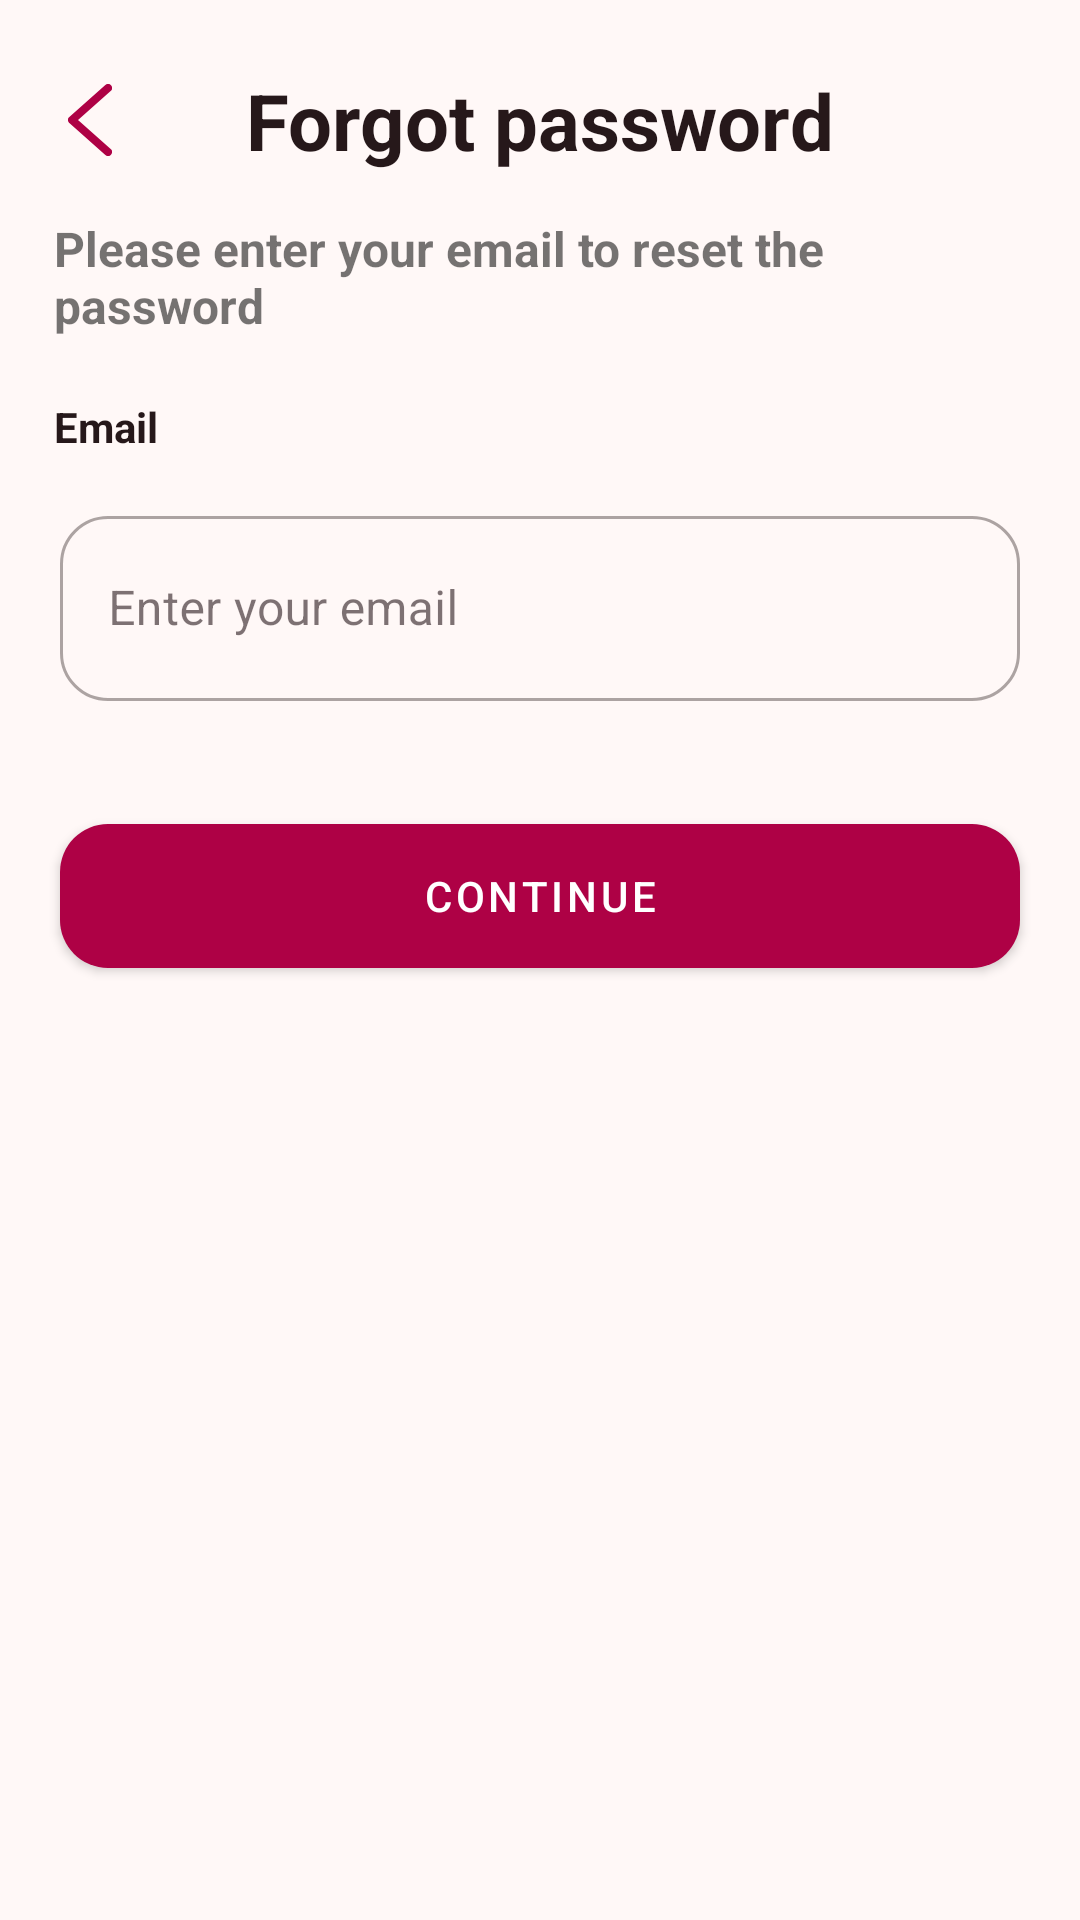

Here is an Android app screen rendered from its layout file. Give the layout XML and the strings, colors and styles it references.
<!-- AndroidManifest.xml: application theme Theme.Giku -->
<!-- res/layout/fragment_forgot_password.xml -->
<?xml version="1.0" encoding="utf-8"?>
<androidx.constraintlayout.widget.ConstraintLayout
    xmlns:android="http://schemas.android.com/apk/res/android"
    xmlns:tools="http://schemas.android.com/tools"
    xmlns:app="http://schemas.android.com/apk/res-auto"
    android:layout_width="match_parent"
    android:layout_height="match_parent"
    tools:context=".view.ui.auth.ForgotPasswordFragment">

    <androidx.constraintlayout.widget.Guideline
        android:id="@+id/guidelineHorizontal"
        android:layout_width="wrap_content"
        android:layout_height="wrap_content"
        android:orientation="horizontal"
        app:layout_constraintEnd_toEndOf="parent"
        app:layout_constraintGuide_percent="0.025"
        app:layout_constraintStart_toStartOf="parent" />

    <androidx.constraintlayout.widget.Guideline
        android:id="@+id/guidelineHorizontalLogo"
        android:layout_width="wrap_content"
        android:layout_height="wrap_content"
        android:orientation="horizontal"
        app:layout_constraintEnd_toEndOf="parent"
        app:layout_constraintGuide_percent="0.10"
        app:layout_constraintStart_toStartOf="parent" />

    <androidx.constraintlayout.widget.Guideline
        android:id="@+id/guidelineVertical"
        android:layout_width="wrap_content"
        android:layout_height="wrap_content"
        android:orientation="vertical"
        app:layout_constraintEnd_toEndOf="parent"
        app:layout_constraintGuide_percent="0.5"
        app:layout_constraintStart_toStartOf="parent" />

    <androidx.constraintlayout.widget.Guideline
        android:id="@+id/guidelineVerticalStart"
        android:layout_width="wrap_content"
        android:layout_height="wrap_content"
        android:orientation="vertical"
        app:layout_constraintEnd_toEndOf="parent"
        app:layout_constraintGuide_percent="0.05"
        app:layout_constraintStart_toStartOf="parent" />

    <androidx.constraintlayout.widget.Guideline
        android:id="@+id/guidelineVerticalEnd"
        android:layout_width="wrap_content"
        android:layout_height="wrap_content"
        android:orientation="vertical"
        app:layout_constraintEnd_toEndOf="parent"
        app:layout_constraintGuide_percent="0.95"
        app:layout_constraintStart_toStartOf="parent" />

    <com.google.android.material.imageview.ShapeableImageView
        android:id="@+id/backButton"
        android:layout_width="24dp"
        android:layout_height="24dp"
        android:src="@drawable/ic_back_button"
        app:layout_constraintStart_toStartOf="@id/guidelineVerticalStart"
        app:layout_constraintTop_toBottomOf="@id/guidelineHorizontal"
        app:layout_constraintBottom_toTopOf="@id/guidelineHorizontalLogo"/>

    <com.google.android.material.textview.MaterialTextView
        android:id="@+id/tvForgotPassword"
        android:layout_width="wrap_content"
        android:layout_height="wrap_content"
        android:text="@string/forgot_password_title"
        android:textColor="@color/md_theme_onBackground"
        android:textSize="26sp"
        android:textStyle="bold"
        app:layout_constraintEnd_toEndOf="@id/guidelineVertical"
        app:layout_constraintStart_toStartOf="@id/guidelineVertical"
        app:layout_constraintBottom_toTopOf="@id/guidelineHorizontalLogo"
        app:layout_constraintTop_toBottomOf="@id/guidelineHorizontal" />

    <com.google.android.material.textview.MaterialTextView
        android:id="@+id/tvForgotPasswordInstruction"
        android:layout_width="0dp"
        android:layout_height="wrap_content"
        android:textAlignment="textStart"
        android:textSize="16sp"
        android:textStyle="bold"
        android:layout_marginTop="8dp"
        android:text="@string/please_enter_your_email_to_reset_the_password"
        app:layout_constraintBottom_toTopOf="@id/tvEmail"
        app:layout_constraintEnd_toStartOf="@id/guidelineVerticalEnd"
        app:layout_constraintStart_toEndOf="@id/guidelineVerticalStart"
        app:layout_constraintTop_toBottomOf="@id/guidelineHorizontalLogo"/>

    <com.google.android.material.textview.MaterialTextView
        android:id="@+id/tvEmail"
        android:layout_width="wrap_content"
        android:layout_height="wrap_content"
        android:layout_marginTop="20dp"
        android:text="@string/email"
        android:textStyle="bold"
        android:textColor="@color/md_theme_onBackground"
        app:layout_constraintTop_toBottomOf="@id/tvForgotPasswordInstruction"
        app:layout_constraintStart_toStartOf="@id/guidelineVerticalStart"/>

    <com.google.android.material.textfield.TextInputLayout
        style="@style/Widget.MaterialComponents.TextInputLayout.OutlinedBox"
        android:id="@+id/tilEmail"
        android:layout_width="match_parent"
        android:layout_height="wrap_content"
        android:layout_marginTop="15dp"
        android:layout_marginHorizontal="20dp"
        app:boxCornerRadiusTopStart="16dp"
        app:boxCornerRadiusTopEnd="16dp"
        app:boxCornerRadiusBottomStart="16dp"
        app:boxCornerRadiusBottomEnd="16dp"
        app:layout_constraintStart_toEndOf="@id/guidelineVerticalStart"
        app:layout_constraintEnd_toStartOf="@id/guidelineVerticalEnd"
        app:layout_constraintTop_toBottomOf="@id/tvEmail">

        <com.google.android.material.textfield.TextInputEditText
            android:id="@+id/etEmail"
            android:layout_width="match_parent"
            android:layout_height="match_parent"
            android:hint="@string/enter_your_email"
            android:inputType="textEmailAddress"
            android:elegantTextHeight="true"/>
    </com.google.android.material.textfield.TextInputLayout>

    <com.google.android.material.button.MaterialButton
        android:id="@+id/btnContinue"
        android:layout_width="match_parent"
        android:layout_height="60dp"
        android:text="@string/continue_text"
        android:layout_marginTop="35dp"
        android:layout_marginHorizontal="20dp"
        app:cornerRadius="16dp"
        app:layout_constraintStart_toEndOf="@id/guidelineVerticalStart"
        app:layout_constraintEnd_toStartOf="@id/guidelineVerticalEnd"
        app:layout_constraintTop_toBottomOf="@id/tilEmail"/>

    <com.google.android.material.progressindicator.CircularProgressIndicator
        android:id="@+id/progressBar"
        android:layout_width="wrap_content"
        android:layout_height="wrap_content"
        android:layout_marginBottom="8dp"
        android:visibility="gone"
        app:trackColor="@color/md_theme_secondaryFixedDim"
        app:indicatorColor="@color/md_theme_primary"
        app:indicatorSize="50dp"
        app:indicatorDirectionCircular="clockwise"
        android:indeterminate="true"
        app:layout_constraintStart_toStartOf="@id/guidelineVertical"
        app:layout_constraintTop_toTopOf="parent"
        app:layout_constraintEnd_toEndOf="@id/guidelineVertical"
        app:layout_constraintBottom_toBottomOf="parent" />

</androidx.constraintlayout.widget.ConstraintLayout>
<!-- resources referenced by this layout -->
<resources>
  <color name="md_theme_onBackground">#26181A</color>
  <color name="md_theme_primary">#AE0145</color>
  <color name="md_theme_secondaryFixedDim">#FFB2BE</color>
  <!-- drawable ic_back_button (drawable) -->
  <?xml version="1.0" encoding="utf-8"?>
  <vector xmlns:android="http://schemas.android.com/apk/res/android"
      android:width="11dp"
      android:height="18dp"
      android:viewportWidth="11"
      android:viewportHeight="18">
  
      <path
          android:strokeColor="@color/md_theme_primary"
          android:strokeWidth="2"
          android:strokeLineCap="round"
          android:strokeLineJoin="round"
          android:pathData="M10,1 L1,9 L10,17" />
  </vector>
  <string name="continue_text">Continue</string>
  <string name="email">Email</string>
  <string name="enter_your_email">Enter your email</string>
  <string name="forgot_password_title">Forgot password</string>
  <string name="please_enter_your_email_to_reset_the_password">Please enter your email to reset the password</string>
  <color name="md_theme_onPrimary">#FFFFFF</color>
  <color name="md_theme_primaryContainer">#C21C53</color>
  <color name="md_theme_onPrimaryContainer">#FFFFFF</color>
  <color name="md_theme_secondary">#9C3F54</color>
  <color name="md_theme_onSecondary">#FFFFFF</color>
  <color name="md_theme_secondaryContainer">#FF9AAC</color>
  <color name="md_theme_onSecondaryContainer">#580822</color>
  <color name="md_theme_tertiary">#772800</color>
  <color name="md_theme_onTertiary">#FFFFFF</color>
  <color name="md_theme_tertiaryContainer">#AE4410</color>
  <color name="md_theme_onTertiaryContainer">#FFFFFF</color>
  <color name="md_theme_error">#BA1A1A</color>
  <color name="md_theme_onError">#FFFFFF</color>
  <color name="md_theme_errorContainer">#FFDAD6</color>
  <color name="md_theme_onErrorContainer">#410002</color>
  <color name="md_theme_background">#FFF8F7</color>
  <color name="md_theme_surface">#FFF8F7</color>
  <color name="md_theme_onSurface">#26181A</color>
  <color name="md_theme_surfaceVariant">#FFD9DE</color>
  <color name="md_theme_onSurfaceVariant">#5A4044</color>
  <color name="md_theme_outline">#8D6F73</color>
  <color name="md_theme_outlineVariant">#E1BEC2</color>
  <color name="md_theme_inverseSurface">#3D2C2E</color>
  <color name="md_theme_inverseOnSurface">#FFECEE</color>
  <color name="md_theme_inversePrimary">#FFB2BE</color>
  <color name="md_theme_primaryFixed">#FFD9DE</color>
  <color name="md_theme_onPrimaryFixed">#400014</color>
  <color name="md_theme_primaryFixedDim">#FFB2BE</color>
  <color name="md_theme_onPrimaryFixedVariant">#900038</color>
  <color name="md_theme_secondaryFixed">#FFD9DE</color>
  <color name="md_theme_onSecondaryFixed">#400014</color>
  <color name="md_theme_onSecondaryFixedVariant">#7E273D</color>
  <color name="md_theme_tertiaryFixed">#FFDBCE</color>
  <color name="md_theme_onTertiaryFixed">#370E00</color>
  <color name="md_theme_tertiaryFixedDim">#FFB599</color>
  <color name="md_theme_onTertiaryFixedVariant">#7F2B00</color>
  <color name="md_theme_surfaceDim">#EFD4D6</color>
  <color name="md_theme_surfaceBright">#FFF8F7</color>
  <color name="md_theme_surfaceContainerLowest">#FFFFFF</color>
  <color name="md_theme_surfaceContainerLow">#FFF0F1</color>
  <color name="md_theme_surfaceContainer">#FFE9EA</color>
  <color name="md_theme_surfaceContainerHigh">#FDE2E4</color>
  <color name="md_theme_surfaceContainerHighest">#F7DCDF</color>
</resources>
